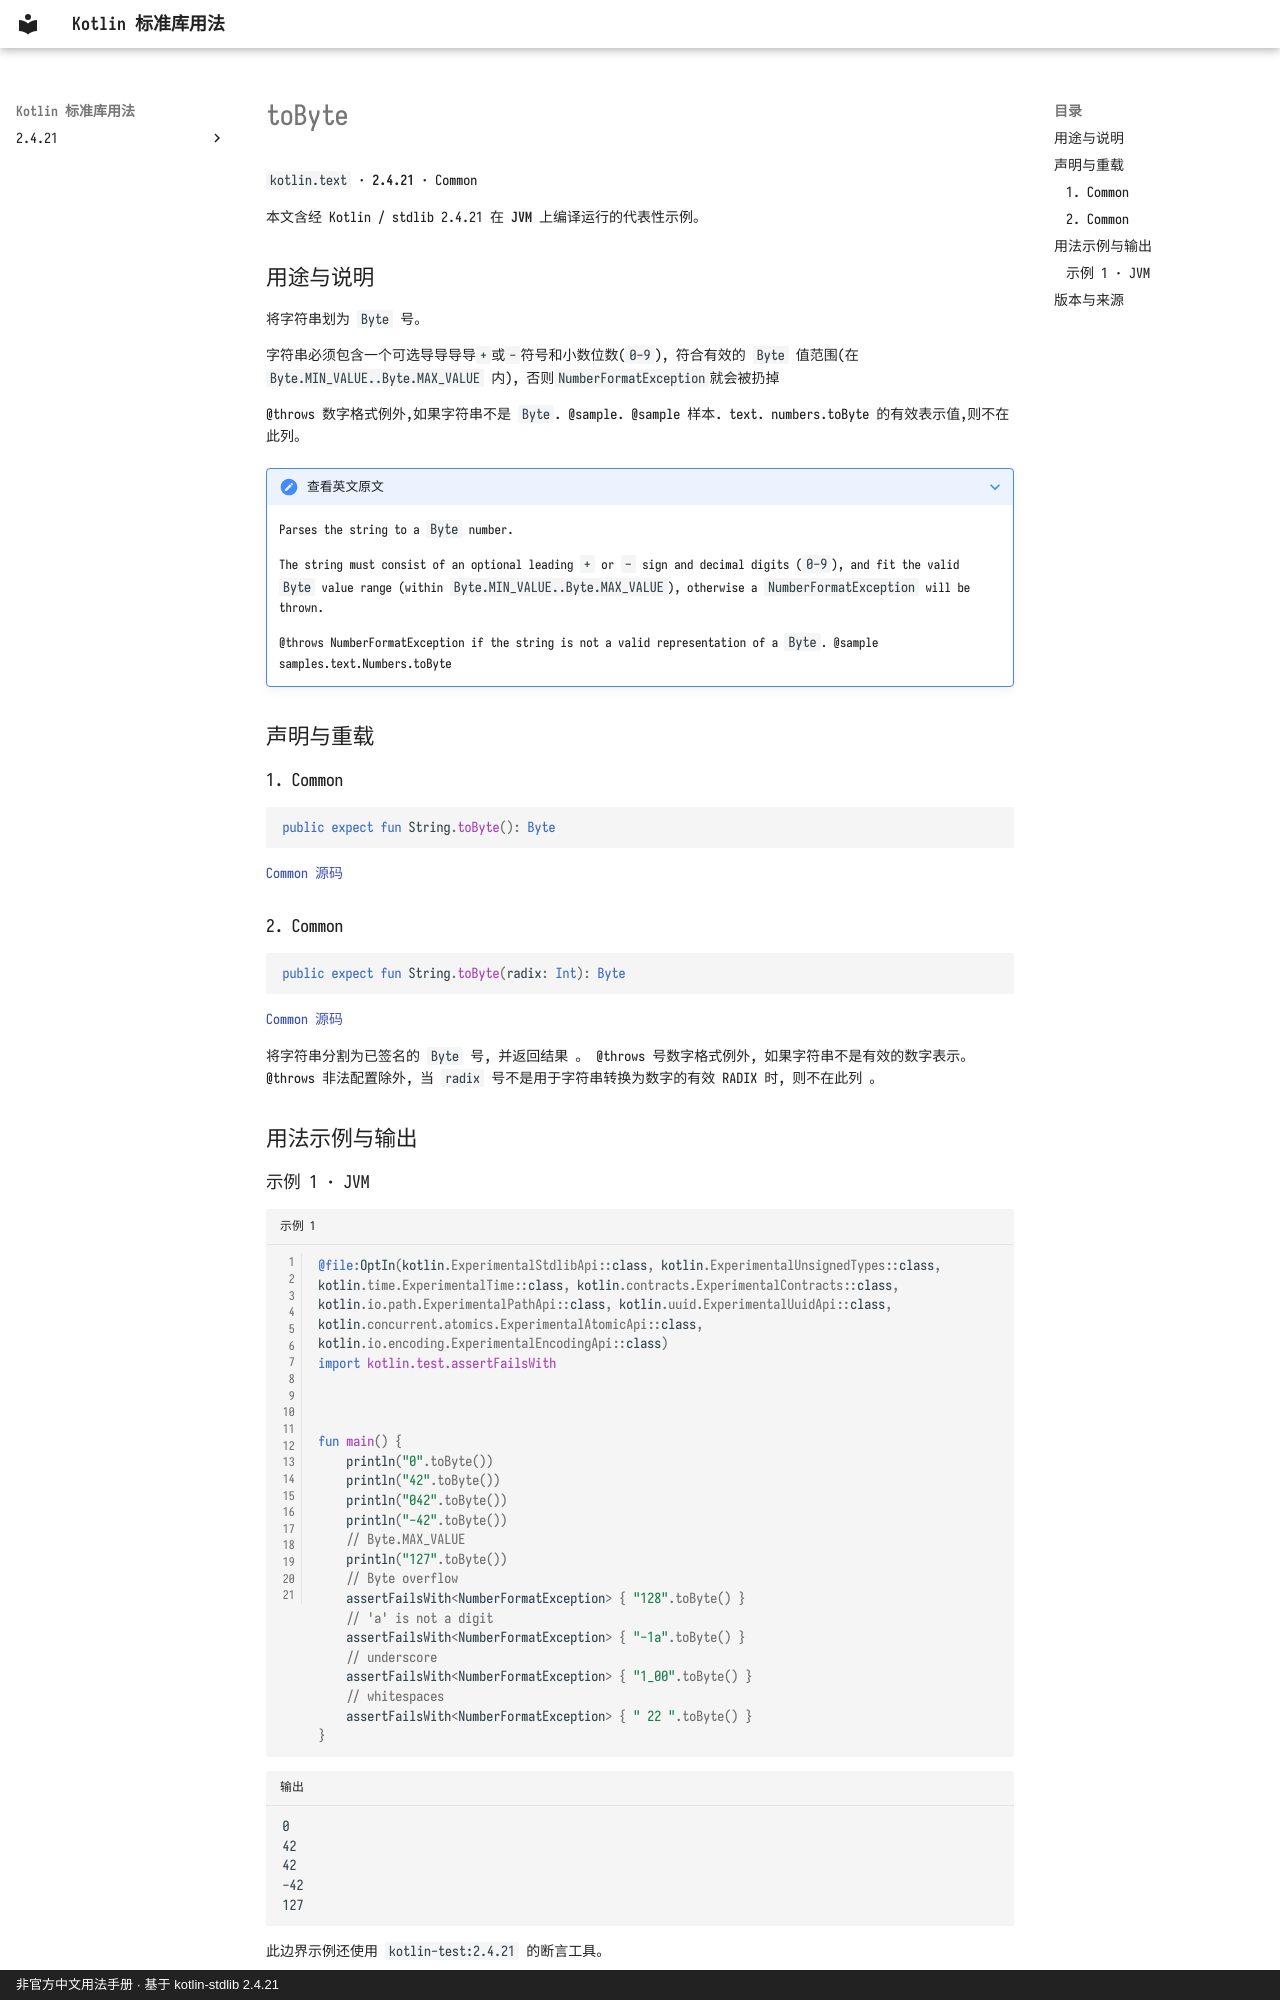

repository: oooooooko/kotlin-stdlib-docs · page: zh/api/kotlin.text/tobyte--3927bf16/index.html · generator: mkdocs · copyright: 非官方中文用法手册 · 基于 kotlin-stdlib 2.4.21

# toByte

`kotlin.text` · **2.4.21** · Common

本文含经 Kotlin / stdlib 2.4.21 在 **JVM** 上编译运行的代表性示例。

## 用途与说明

将字符串划为 `Byte` 号。

字符串必须包含一个可选导导导导`+`或`-`符号和小数位数(`0-9`),
符合有效的 `Byte` 值范围(在 `Byte.MIN_VALUE..Byte.MAX_VALUE` 内),
否则`NumberFormatException`就会被扔掉

@throws 数字格式例外,如果字符串不是 `Byte`. @sample. @sample 样本. text. numbers.toByte 的有效表示值,则不在此列。

??? note "查看英文原文"

    Parses the string to a `Byte` number.
    
    The string must consist of an optional leading `+` or `-` sign and decimal digits (`0-9`),
    and fit the valid `Byte` value range (within `Byte.MIN_VALUE..Byte.MAX_VALUE`),
    otherwise a `NumberFormatException` will be thrown.
    
    @throws NumberFormatException if the string is not a valid representation of a `Byte`.
    @sample samples.text.Numbers.toByte

## 声明与重载

### 1. Common

```kotlin
public expect fun String.toByte(): Byte
```

[Common 源码](https://github.com/JetBrains/kotlin/blob/v2.4.21/libraries/stdlib/common/src/kotlin/TextH.kt#L550)

### 2. Common

```kotlin
public expect fun String.toByte(radix: Int): Byte
```

[Common 源码](https://github.com/JetBrains/kotlin/blob/v2.4.21/libraries/stdlib/common/src/kotlin/TextH.kt#L562)

将字符串分割为已签名的 `Byte` 号, 并返回结果 。 @throws 号数字格式例外, 如果字符串不是有效的数字表示。 @throws 非法配置除外, 当 `radix` 号不是用于字符串转换为数字的有效 RADIX 时, 则不在此列 。

## 用法示例与输出
